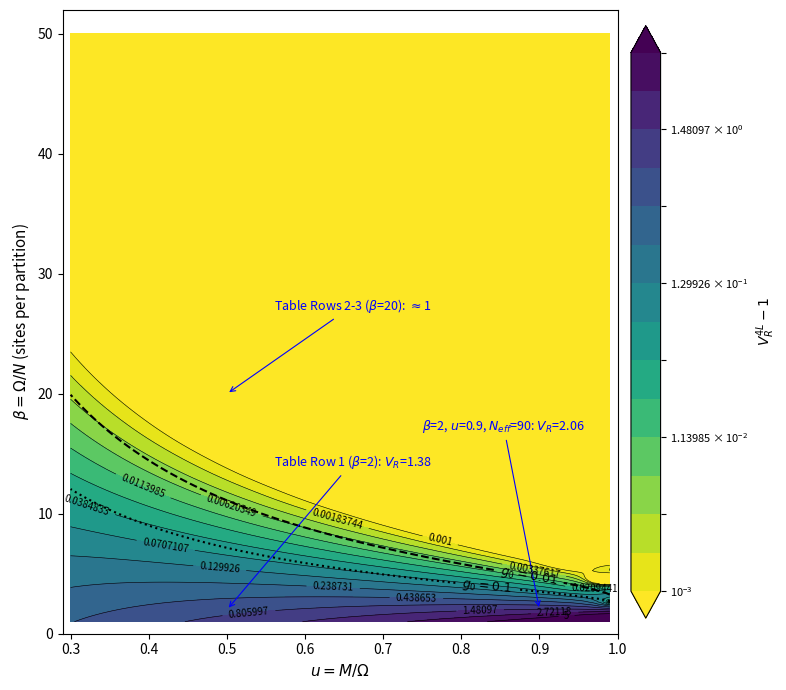

Generate this figure with matplotlib:


# -*- coding: utf-8 -*-
"""
Created on Thu Jul 30 10:23:39 2026

@author: lihuan
"""

# -*- coding: utf-8 -*-
"""
TCS four-layer model: V_R^4L phase diagram in the (u, beta) plane
2026-07-30 (smooth contours v2)

Computes the excess variance ratio V_R^4L - 1 = (N-1)*ICC of the four-layer
partition-occupancy model (S2b) on the (u = M/Omega, beta = Omega/N) plane,
in the digital limit kappa -> 0 (C = min(W, Omega)), and overlays the
analytic boundary estimate g0(u, beta) = beta*u*(1-u)^(beta-2).

Improvements over v1:
  - Omega 600 -> 2520 (24 beta values instead of 12, denser and more even)
  - u grid 40 -> 200 points
  - RectBivariateSpline interpolation to 500x300 dense grid for smooth contours
  - g0 boundary drawn via contour() on dense analytical grid (perfectly smooth)
  - 15 contour levels instead of 9
  - Colorbar added

Outputs:
  Fig.S2b.2.png  - contour map with g0 boundary and operating points
  printed checks        - beta=1 exact law, beta vs N_eff disentangling,
                          envelope property, beta=2 large-N_eff counterexample
"""

import numpy as np
import matplotlib.pyplot as plt
import matplotlib.colors as mcolors
from scipy.special import gammaln
from scipy.interpolate import RectBivariateSpline

np.seterr(all='ignore')


def row_digital(M, Omega, N):
    """Digital limit (kappa -> 0): C = min(W, Omega), vectorised over W."""
    beta = Omega // N
    if beta * N != Omega:
        raise ValueError(f"Omega={Omega} must be divisible by N={N}")
    W = np.arange(0, int(M + 14 * np.sqrt(M + 1)) + 2)
    lw = W * np.log(M) - gammaln(W + 1) - M
    pw = np.exp(lw - lw.max())
    pw /= pw.sum()
    Cw = np.minimum(W, Omega)
    loge = (gammaln(Omega - Cw + 1) - gammaln(Omega - Cw - beta + 1)
            - (gammaln(Omega + 1) - gammaln(Omega - beta + 1)))
    e = np.where(Cw <= Omega - beta, np.exp(np.clip(loge, -745, 0)), 0.0)
    loge2 = (gammaln(Omega - Cw + 1) - gammaln(Omega - Cw - 2 * beta + 1)
             - (gammaln(Omega + 1) - gammaln(Omega - 2 * beta + 1)))
    e2 = np.where(Cw <= Omega - 2 * beta, np.exp(np.clip(loge2, -745, 0)), 0.0)
    eps = np.sum(pw * e)
    eps2 = np.sum(pw * e2)
    ICC = (eps2 - eps**2) / (eps * (1.0 - eps))
    return 1.0 - eps, ICC, 1.0 + (N - 1) * ICC


def g0(u, beta):
    """Continuum boundary estimate: V_R - 1 ~ beta*u*(1-u)^(beta-2)."""
    return beta * u * (1.0 - u)**(beta - 2)


# ============================================================
# Printed verification checks
# ============================================================

def run_checks():
    print("CHECK 1: beta=1 exact law  V_R-1 = u/(1-u)  (digital, Omega=500)")
    for u in [0.3, 0.5, 0.8, 0.9]:
        _, _, VR = row_digital(u * 500, 500, 500)
        print(f"   u={u}: V_R-1 = {VR-1:.6f}   exact = {u/(1-u):.6f}")

    print("\nCHECK 2: beta controls V_R at FIXED u=0.5, N_eff=5 (M=5, Omega=10)")
    for N in [2, 5, 10]:
        beta = 10 // N
        _, _, VR = row_digital(5, 10, N)
        print(f"   N={N:2d} beta={beta}: V_R = {VR:.4f}")

    print("\nCHECK 3: N_eff>=50 does NOT save small beta (beta=2, u=0.9)")
    for (M, Om) in [(45, 50), (90, 100), (450, 500), (900, 1000)]:
        _, _, VR = row_digital(M, Om, Om // 2)
        print(f"   M={M:3d} Omega={Om:4d} (N_eff={min(M, Om):3d}): V_R = {VR:.4f}")

    print("\nCHECK 4: envelope property (small N_eff below continuum at same (u,beta))")
    for (Ms, OmS, N) in [(5, 10, 5), (10, 20, 5), (5, 10, 2)]:
        u = Ms / OmS
        beta = OmS // N
        _, _, VRs = row_digital(Ms, OmS, N)
        _, _, VRc = row_digital(500, 1000, 1000 // beta)
        print(f"   u={u:.2f} beta={beta}: small(N_eff={min(Ms, OmS)}) {VRs:.4f}"
              f" <= continuum {VRc:.4f}")


# ============================================================
# Phase diagram (smooth contours)
# ============================================================

def make_figure(Omega=2520, out="Fig_S2b_2.svg"):
    # --- Computation grid: 24 betas (divisors of 2520 in [1,50]) x 200 u ---
    # 2520 = 2^3 * 3^2 * 5 * 7; divisors in [1,50]:
    betas = np.array([d for d in range(1, 51) if Omega % d == 0])
    us = np.linspace(0.30, 0.99, 200)
    G = np.zeros((len(betas), len(us)))
    for i, beta in enumerate(betas):
        N = Omega // beta
        for j, u in enumerate(us):
            _, _, VR = row_digital(u * Omega, Omega, N)
            G[i, j] = min(max(VR - 1, 1e-10), 50.0)

    # --- Spline interpolation to dense grid ---
    # Interpolate in log(beta) space for better spacing
    log_b = np.log(betas)
    spline = RectBivariateSpline(log_b, us, G, kx=3, ky=3, s=0)

    us_d = np.linspace(0.30, 0.99, 500)
    betas_d = np.linspace(1, 50, 300)
    G_d = np.clip(spline(np.log(betas_d), us_d), 1e-10, 100.0)
    U, B = np.meshgrid(us_d, betas_d)

    # --- Contour plot ---
    levels = np.geomspace(1e-3, 5, 15)
    norm = mcolors.LogNorm(vmin=1e-3, vmax=5)

    fig, ax = plt.subplots(figsize=(8, 7))
    cs = ax.contourf(U, B, G_d, levels=levels, cmap='viridis_r',
                     norm=norm, extend='both')
    cb = fig.colorbar(cs, ax=ax, label='$V_R^{4L} - 1$', pad=0.02, shrink=0.95)
    cb.ax.tick_params(labelsize=8)

    cl = ax.contour(U, B, G_d, levels=levels, colors='black',
                    linewidths=0.4, norm=norm)
    ax.clabel(cl, fmt=lambda x: f'{x:g}', fontsize=7, inline_spacing=5)

    # --- Smooth g0 boundary via contour on dense analytical grid ---
    ug = np.linspace(0.3, 0.99, 500)
    bg = np.linspace(1, 50, 300)
    UG, BG = np.meshgrid(ug, bg)
    G0_grid = BG * UG * (1.0 - UG)**(BG - 2.0)

    c01 = ax.contour(UG, BG, G0_grid, levels=[0.01], colors='k',
                     linestyles='--', linewidths=1.5)
    c1 = ax.contour(UG, BG, G0_grid, levels=[0.1], colors='k',
                    linestyles=':', linewidths=1.5)
    ax.clabel(c01, fmt={0.01: '$g_0{=}0.01$'}, fontsize=9, inline=True)
    ax.clabel(c1, fmt={0.1: '$g_0{=}0.1$'}, fontsize=9, inline=True)

    # --- Operating points ---
    ax.annotate('Table Row 1 ($\\beta$=2): $V_R$=1.38',
                xy=(0.5, 2), xytext=(0.56, 14),
                color='b', fontsize=9,
                arrowprops=dict(arrowstyle='->', color='b', lw=0.8))
    ax.annotate('Table Rows 2-3 ($\\beta$=20): $\\approx$1',
                xy=(0.5, 20), xytext=(0.56, 27),
                color='b', fontsize=9,
                arrowprops=dict(arrowstyle='->', color='b', lw=0.8))
    ax.annotate('$\\beta$=2, $u$=0.9, $N_{eff}$=90: $V_R$=2.06',
                xy=(0.9, 2), xytext=(0.75, 17),
                color='b', fontsize=9,
                arrowprops=dict(arrowstyle='->', color='b', lw=0.8))

    ax.set_xlabel('$u = M/\\Omega$', fontsize=11)
    ax.set_ylabel('$\\beta = \\Omega/N$ (sites per partition)', fontsize=11)
    # Title removed: the figure title is carried by the Word caption in the SI document.
    # (Former baked-in title also noted: white = exact digital computation, black = g0 boundary estimate.)
    ax.set_xlim(0.29, 1.0)
    ax.set_ylim(0, 52)
    plt.tight_layout()
    plt.savefig(out, dpi=300, bbox_inches='tight')
    plt.savefig(out.replace('.svg', '.png'), dpi=600, bbox_inches='tight')
    plt.show()
    print(f"\nfigure saved: {out}")


if __name__ == "__main__":
    run_checks()
    make_figure()
